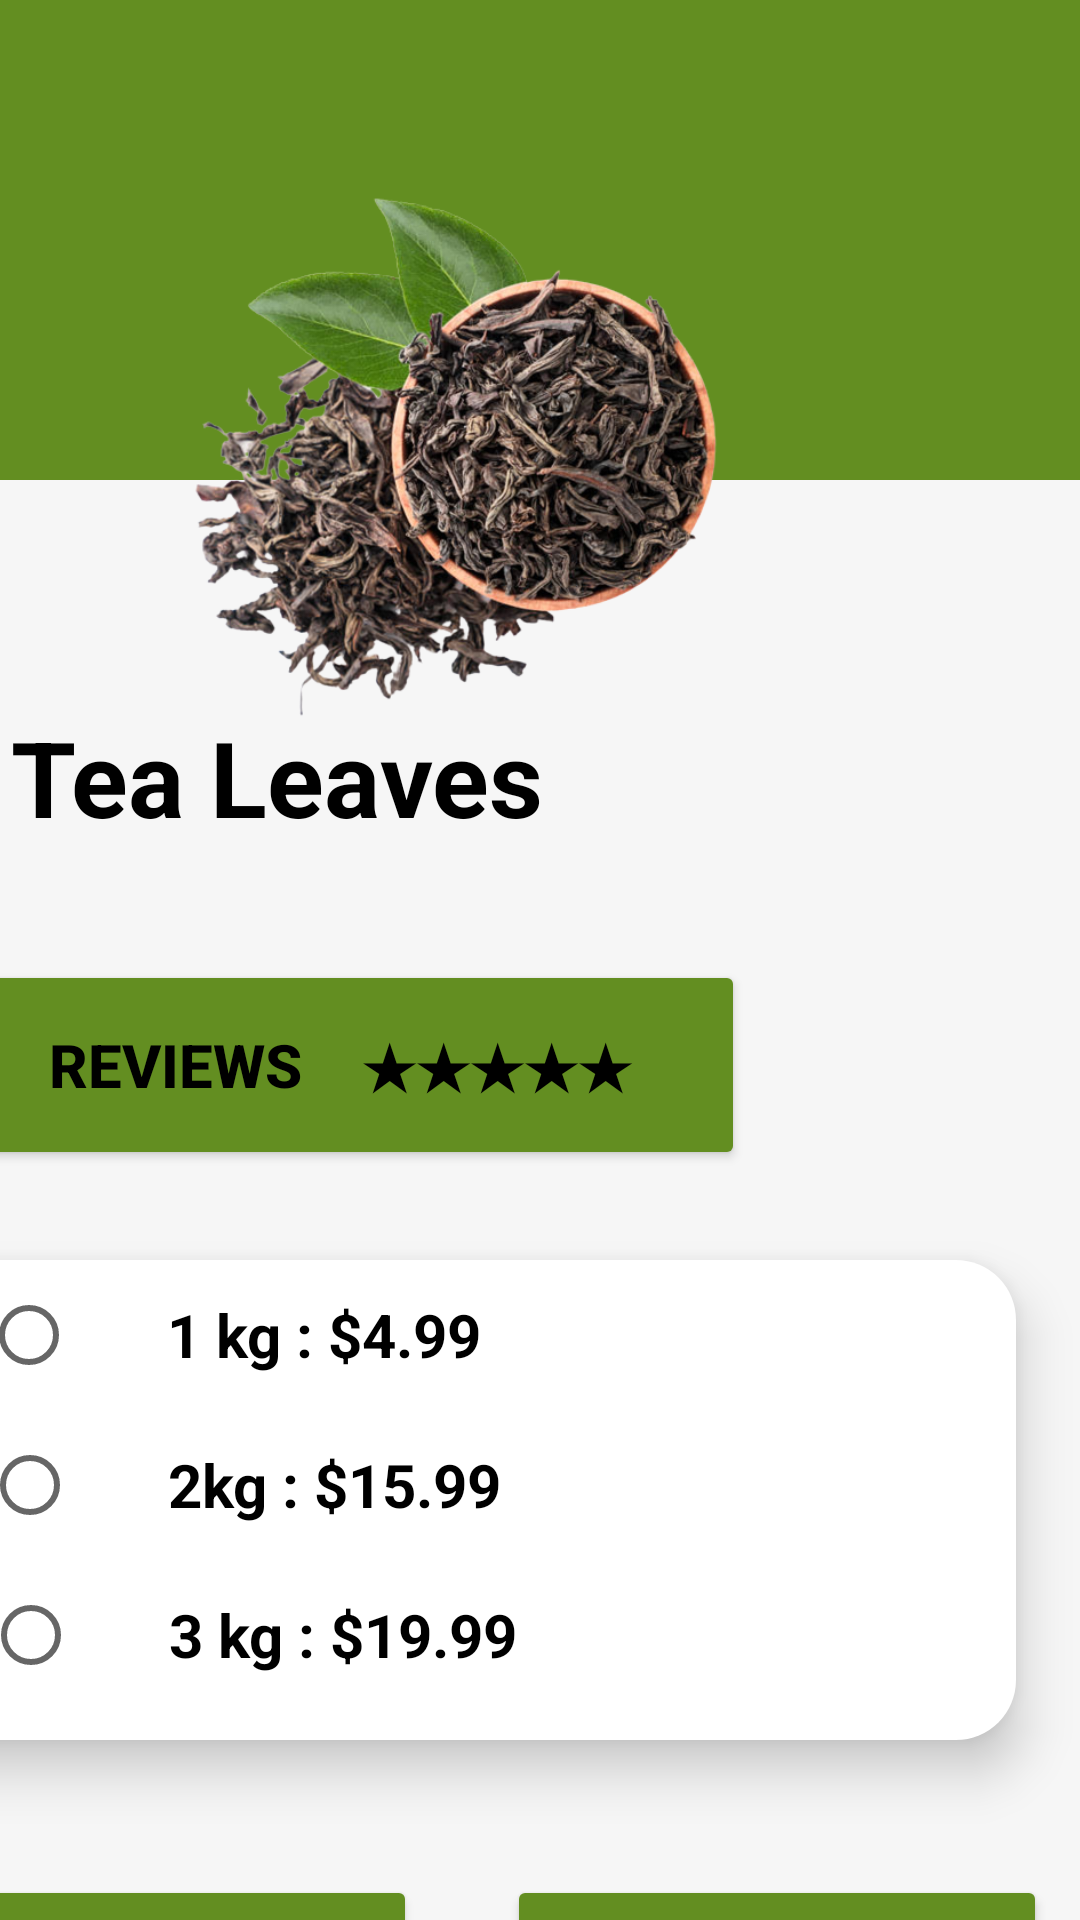

This screen was rendered from an Android layout file. Write that file and the resources it references.
<!-- AndroidManifest.xml: application theme Theme.RansiluTea -->
<!-- res/layout/activity_tea_leaves.xml -->
<?xml version="1.0" encoding="utf-8"?>
<LinearLayout xmlns:android="http://schemas.android.com/apk/res/android"
    xmlns:app="http://schemas.android.com/apk/res-auto"
    xmlns:tools="http://schemas.android.com/tools"
    android:layout_width="match_parent"
    android:layout_height="match_parent"
    android:background="#f6f6f6"
    android:orientation="horizontal"
    tools:context=".TeaLeaves">

    <RelativeLayout
        android:layout_width="match_parent"
        android:layout_height="160dp"
        android:background="#638E21">
    </RelativeLayout>

    <ImageView
        android:layout_width="200dp"
        android:layout_height="200dp"
        android:layout_marginLeft="-307dp"
        android:layout_marginTop="50dp"
        android:src="@drawable/tealeaves1"/>
    <TextView
        android:layout_width="wrap_content"
        android:layout_height="wrap_content"
        android:text="Tea Leaves"
        android:textColor="@color/black"
        android:textSize="35dp"
        android:layout_marginLeft="-250dp"
        android:layout_marginTop="230dp"
        android:textStyle="bold"/>

    <Button
        android:id="@+id/reviewbtn"
        android:layout_width="270dp"
        android:layout_height="70dp"
        android:layout_marginLeft="-203dp"
        android:layout_marginTop="320dp"
        android:backgroundTint="#638E21"
        android:text="Reviews    ★★★★★"
        android:textColor="@color/black"
        android:textSize="20dp"
        android:textStyle="bold"
        app:cornerRadius="10dp"
        app:strokeColor="@color/black"
        app:strokeWidth="2dp" />

    <RelativeLayout
        android:layout_width="375dp"
        android:layout_height="wrap_content"
        android:layout_marginLeft="-285dp"
        android:layout_marginTop="420dp"
        android:layout_marginRight="10dp"
        android:layout_marginBottom="30dp"
        android:background="@drawable/productround"
        android:elevation="10dp"
        android:nestedScrollingEnabled="false">

        <LinearLayout
            android:layout_width="match_parent"
            android:layout_height="140dp"
            android:layout_alignParentEnd="true"
            android:layout_marginVertical="10dp"
            android:layout_marginEnd="0dp"
            android:orientation="horizontal">

            <RadioButton
                android:layout_width="300dp"
                android:layout_height="30dp"
                android:layout_marginLeft="30dp"
                android:text="      1 kg : $4.99"
                android:textStyle="bold"
                android:textSize="20dp"/>

            <RadioButton
                android:layout_width="300dp"
                android:layout_height="30dp"
                android:layout_marginLeft="-300dp"
                android:layout_marginTop="50dp"
                android:text="      2kg : $15.99"
                android:textStyle="bold"
                android:textSize="20dp"/>

            <RadioButton
                android:layout_width="300dp"
                android:layout_height="30dp"
                android:layout_marginLeft="-300dp"
                android:layout_marginTop="100dp"
                android:text="      3 kg : $19.99"
                android:textStyle="bold"
                android:textSize="20dp"/>

        </LinearLayout>

    </RelativeLayout>

    <Button
        android:id="@+id/cartbtn"
        android:layout_width="180dp"
        android:layout_height="60dp"
        android:layout_marginLeft="-390dp"
        android:layout_marginTop="620dp"
        android:backgroundTint="#638E21"
        android:text="Add To Cart"
        android:textColor="@color/black"
        android:textSize="20dp"
        android:textStyle="bold"
        app:cornerRadius="10dp"
        app:strokeColor="@color/black"
        app:strokeWidth="2dp"/>

    <Button
        android:id="@+id/buybtn"
        android:layout_width="180dp"
        android:layout_height="60dp"
        android:layout_marginLeft="30dp"
        android:layout_marginTop="620dp"
        android:backgroundTint="#638E21"
        android:text="Buy Now"
        android:textColor="@color/black"
        android:textSize="20dp"
        android:textStyle="bold"
        app:cornerRadius="10dp"
        app:strokeColor="@color/black"
        app:strokeWidth="2dp"/>

</LinearLayout>
<!-- resources referenced by this layout -->
<resources>
  <!-- drawable productround (drawable) -->
  <?xml version="1.0" encoding="utf-8"?>
  <shape xmlns:android="http://schemas.android.com/apk/res/android"
      android:shape="rectangle">
      <corners
          android:topLeftRadius="20dp"
          android:topRightRadius="20dp"
          android:bottomRightRadius="20dp"
          android:bottomLeftRadius="20dp"/>
      <gradient
          android:angle="225"
          android:startColor="@color/white"
          android:centerColor="@color/white"
          android:endColor="@color/white"/>
  </shape>
  <!-- drawable tealeaves1: png bitmap (drawable, 352687 bytes) -->
  <style name="Theme.RansiluTea" parent="Theme.MaterialComponents.DayNight.DarkActionBar">
          
          <item name="colorPrimary">@color/purple_500</item>
          <item name="colorPrimaryVariant">@color/purple_700</item>
          <item name="colorOnPrimary">@color/white</item>
          
          <item name="colorSecondary">@color/teal_200</item>
          <item name="colorSecondaryVariant">@color/teal_700</item>
          <item name="colorOnSecondary">@color/black</item>
          
          <item name="android:statusBarColor">?attr/colorPrimaryVariant</item>
          
      </style>
  <!-- not gathered from this repository: default colours our renderer supplied (Android Studio template values) -->
  <color name="purple_500">#FF6200EE</color>
  <color name="purple_700">#FF3700B3</color>
  <color name="teal_200">#FF03DAC5</color>
  <color name="teal_700">#FF018786</color>
  <color name="black">#FF000000</color>
  <color name="white">#FFFFFFFF</color>
</resources>
